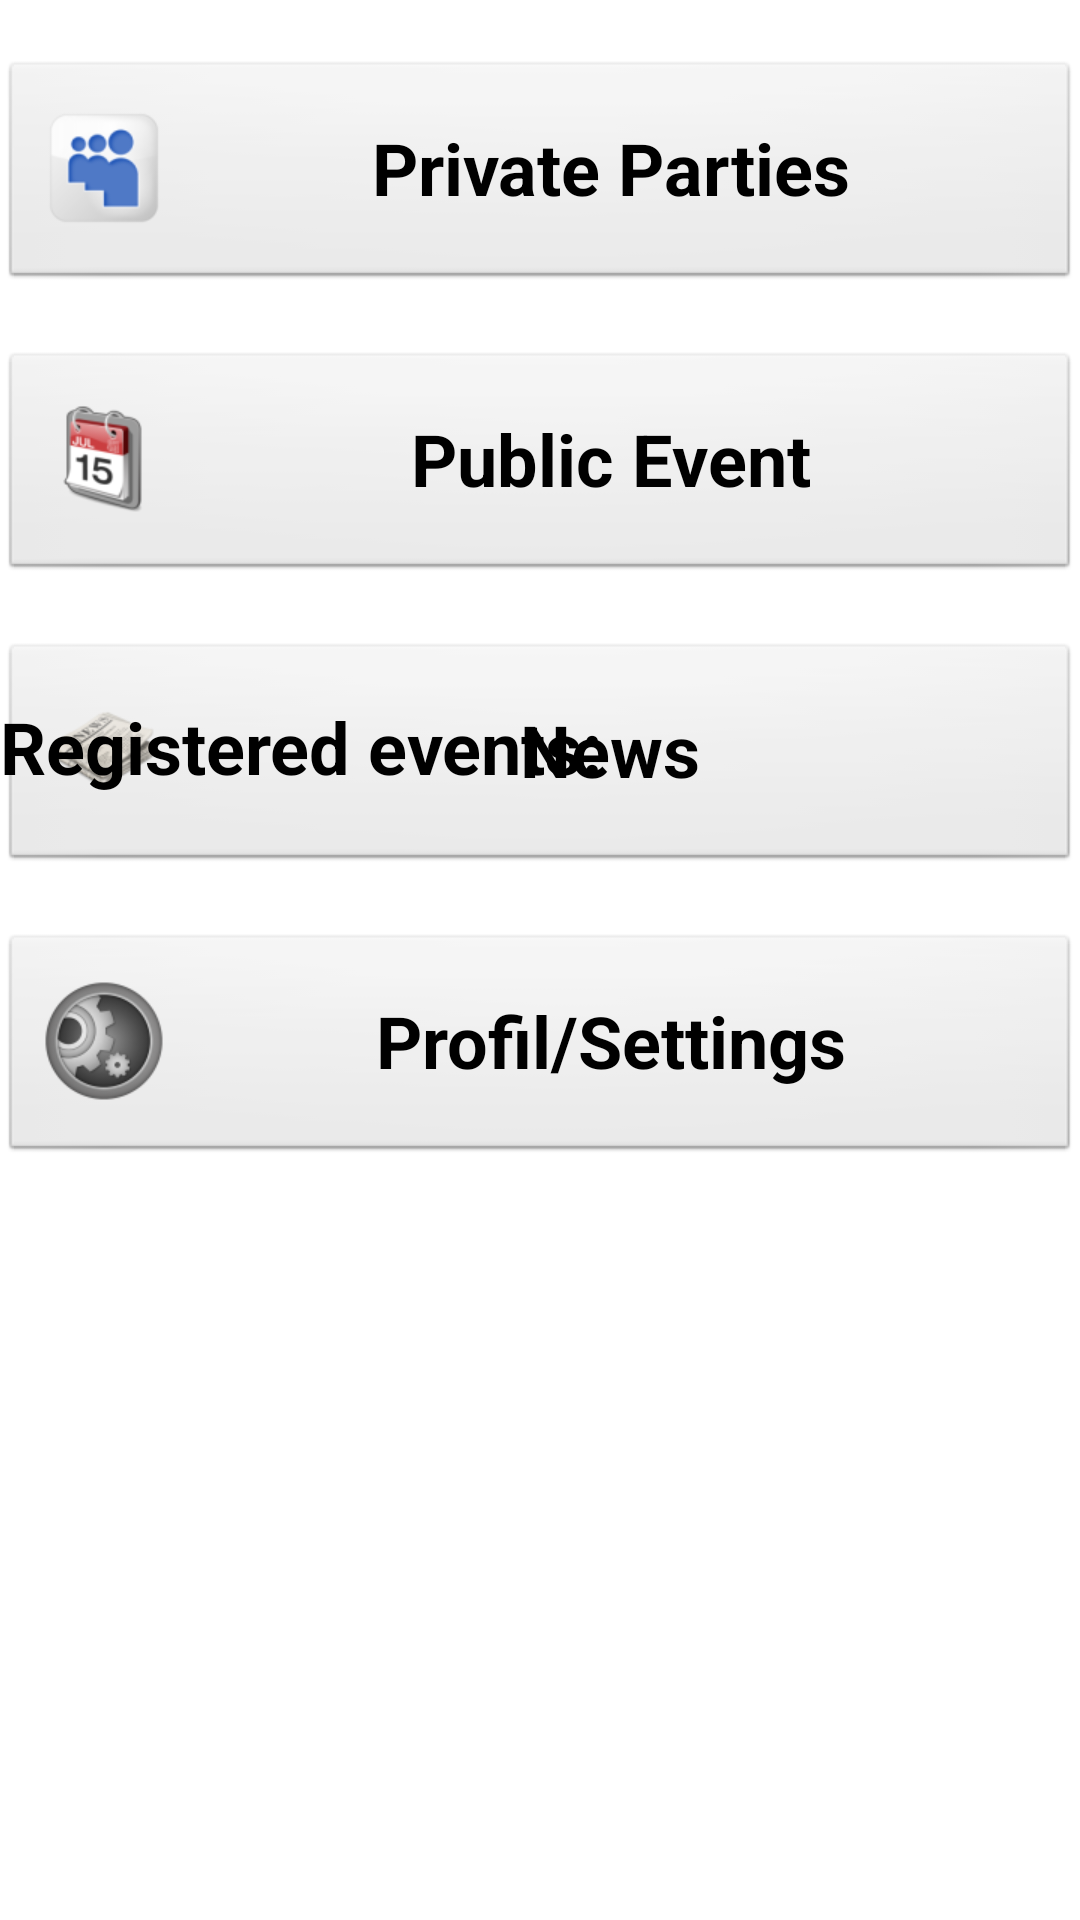

This screen was rendered from an Android layout file. Write that file and the resources it references.
<!-- AndroidManifest.xml: application theme AppTheme -->
<!-- res/layout/activity_main.xml -->
<RelativeLayout xmlns:android="http://schemas.android.com/apk/res/android"
    xmlns:tools="http://schemas.android.com/tools"
    android:layout_width="match_parent"
    android:layout_height="match_parent"
    tools:context=".MainActivity" >

    <Button
        android:id="@+id/btn_news"
        style="@style/btn_large_black"
        android:layout_width="match_parent"
        android:layout_height="77dp"
        android:layout_alignParentLeft="true"
        android:layout_below="@+id/btn_public_events"
        android:layout_marginTop="20dp"
        android:drawableLeft="@drawable/ic_news"
        android:text="@string/btn_news" />

    <Button
        android:id="@+id/btn_public_events"
        style="@style/btn_large_black"
        android:layout_width="match_parent"
        android:layout_height="77dp"
        android:layout_alignParentLeft="true"
        android:layout_below="@+id/btn_private_party"
        android:layout_marginTop="20dp"
        android:drawableLeft="@drawable/ic_event"
        android:text="@string/btn_publicevent" />

    <Button
        android:id="@+id/btn_private_party"
        style="@style/btn_large_black"
        android:layout_width="match_parent"
        android:layout_height="77dp"
        android:layout_alignParentLeft="true"
        android:layout_alignParentTop="true"
        android:layout_marginTop="20dp"
        android:drawableLeft="@drawable/ic_party"
        android:text="@string/btn_privateparty" />

    <Button
        android:id="@+id/btn_profil_settings"
        style="@style/btn_large_black"
        android:layout_width="match_parent"
        android:layout_height="77dp"
        android:layout_alignParentLeft="true"
        android:layout_below="@+id/btn_news"
        android:layout_marginTop="20dp"
        android:drawableLeft="@drawable/ic_settings"
        android:text="@string/btn_profil_settings" />

    <ListView
        android:id="@+id/listView1"
        android:layout_width="match_parent"
        android:layout_height="350dp"
        android:layout_alignParentBottom="true"
        android:layout_alignParentLeft="true"
        android:layout_marginBottom="25dp" >
    </ListView>

    <TextView
        android:id="@+id/tw_events"
        style="@style/btn_large_black"
        android:layout_width="wrap_content"
        android:layout_height="wrap_content"
        android:layout_above="@+id/listView1"
        android:layout_alignParentLeft="true"
        android:text="@string/tw_registered_events" />

</RelativeLayout>
<!-- resources referenced by this layout -->
<resources>
  <!-- drawable ic_event: png bitmap (drawable-hdpi, 3872 bytes) -->
  <!-- drawable ic_news: png bitmap (drawable-hdpi, 3895 bytes) -->
  <!-- drawable ic_party: png bitmap (drawable-hdpi, 3352 bytes) -->
  <!-- drawable ic_settings: png bitmap (drawable-hdpi, 5043 bytes) -->
  <string name="btn_news">News</string>
  <string name="btn_privateparty">Private Parties</string>
  <string name="btn_profil_settings">Profil/Settings</string>
  <string name="btn_publicevent">Public Event</string>
  <string name="tw_registered_events">Registered events:</string>
  <style name="btn_large_black">
          <item name="android:textColor">#000</item>
          <item name="android:textSize">24sp</item>
          <item name="android:textStyle">bold</item>
          <item name="android:textAlignment">center</item>
      </style>
  <style name="AppTheme" parent="AppBaseTheme">
          
      </style>
  <style name="AppBaseTheme" parent="android:Theme.Light">
          
      </style>
</resources>
